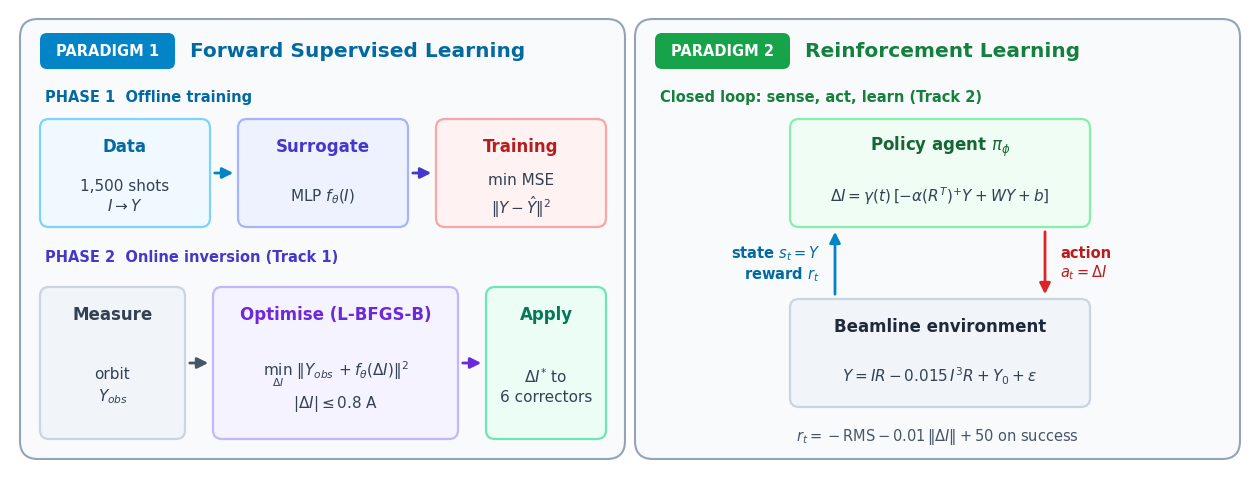

This figure's Python source: (Note: this script raises an exception after producing the figure.)
"""
scripts/generate_sl_rl_schematic.py
Generate the schematic comparing Forward Supervised Learning (surrogate digital
twin and online inversion, Track 1) with Reinforcement Learning (closed-loop
policy control, Track 2).

The figure is drawn at roughly the size it appears on the Lecture 1 slide
(about 12 x 4.6 in), so the font sizes below are close to the sizes the audience
sees. Keep the text short when editing: there is no room for long sentences.

Usage (from the repository root):
    python scripts/generate_sl_rl_schematic.py
"""
import matplotlib

matplotlib.use("Agg")
import matplotlib.patches as patches
import matplotlib.pyplot as plt

plt.rcParams["font.sans-serif"] = "DejaVu Sans"
plt.rcParams["font.family"] = "sans-serif"
plt.rcParams["mathtext.fontset"] = "dejavusans"

W, H = 12.4, 4.6
fig = plt.figure(figsize=(W, H), dpi=300)
ax = fig.add_axes([0, 0, 1, 1])
ax.set_xlim(0, W)
ax.set_ylim(0, H)
ax.axis("off")
fig.patch.set_facecolor("#FFFFFF")

TITLE_FS = 14.5   # panel titles
BADGE_FS = 10.5   # paradigm and phase badges
BOX_T_FS = 12     # box titles
BOX_FS = 11       # box body text
NOTE_FS = 10.5    # arrow labels and footnotes


def card(x, y, w, h, fill, edge, lw=1.4, radius=0.12):
    ax.add_patch(patches.FancyBboxPatch(
        (x, y), w, h, boxstyle=f"round,pad=0,rounding_size={radius}",
        facecolor=fill, edgecolor=edge, linewidth=lw, zorder=1))


def badge(x, y, w, h, text, fill, color, fs=BADGE_FS):
    """Badge with its left edge at x and vertical centre at y."""
    ax.add_patch(patches.FancyBboxPatch(
        (x, y - h / 2), w, h, boxstyle="round,pad=0,rounding_size=0.07",
        facecolor=fill, edgecolor="none", zorder=3))
    ax.text(x + w / 2, y, text, fontsize=fs, fontweight="bold",
            ha="center", va="center", color=color, zorder=4)


def box(x, y, w, h, title, body, fill, edge, title_color, body_color="#334155"):
    card(x, y, w, h, fill, edge, lw=1.6, radius=0.09)
    ax.text(x + w / 2, y + h - 0.27, title, fontsize=BOX_T_FS, fontweight="bold",
            ha="center", va="center", color=title_color, zorder=4)
    ax.text(x + w / 2, y + (h - 0.45) / 2, body, fontsize=BOX_FS,
            ha="center", va="center", color=body_color, zorder=4, linespacing=1.35)


def arrow(x0, y0, x1, y1, color):
    ax.annotate("", xy=(x1, y1), xytext=(x0, y0),
                arrowprops=dict(arrowstyle="-|>", color=color, lw=2.0, mutation_scale=16), zorder=5)


# ------------------------------------------------------------------------------
# Left panel: Paradigm 1 - Forward Supervised Learning (Track 1)
# ------------------------------------------------------------------------------
LX, LW = 0.10, 6.05
card(LX, 0.10, LW, 4.40, "#F8FAFC", "#94A3B8", lw=1.5, radius=0.18)
badge(LX + 0.20, 4.18, 1.35, 0.36, "PARADIGM 1", "#0284C7", "#FFFFFF")
ax.text(LX + 1.70, 4.18, "Forward Supervised Learning", fontsize=TITLE_FS,
        fontweight="bold", ha="left", va="center", color="#0369A1")

# Phase 1: offline training
ax.text(LX + 0.25, 3.72, "PHASE 1  Offline training", fontsize=BADGE_FS,
        fontweight="bold", ha="left", va="center", color="#0369A1")
y1, h1 = 2.42, 1.08
box(LX + 0.20, y1, 1.70, h1, "Data", "1,500 shots\n$I \\rightarrow Y$",
    "#F0F9FF", "#7DD3FC", "#0369A1")
box(LX + 2.18, y1, 1.70, h1, "Surrogate", "MLP $f_\\theta(I)$",
    "#EEF2FF", "#A5B4FC", "#4338CA")
box(LX + 4.16, y1, 1.70, h1, "Training", "min MSE\n$\\|Y - \\hat{Y}\\|^2$",
    "#FEF2F2", "#FCA5A5", "#B91C1C")
arrow(LX + 1.92, y1 + h1 / 2, LX + 2.16, y1 + h1 / 2, "#0284C7")
arrow(LX + 3.90, y1 + h1 / 2, LX + 4.14, y1 + h1 / 2, "#4338CA")

# Phase 2: online inversion
ax.text(LX + 0.25, 2.12, "PHASE 2  Online inversion (Track 1)", fontsize=BADGE_FS,
        fontweight="bold", ha="left", va="center", color="#4338CA")
y2, h2 = 0.30, 1.52
box(LX + 0.20, y2, 1.45, h2, "Measure", "orbit\n$Y_{obs}$",
    "#F1F5F9", "#CBD5E1", "#334155")
box(LX + 1.93, y2, 2.45, h2, "Optimise (L-BFGS-B)",
    "$\\min_{\\Delta I}\\ \\|Y_{obs} + f_\\theta(\\Delta I)\\|^2$\n$|\\Delta I| \\leq 0.8$ A",
    "#F5F3FF", "#C4B5FD", "#6D28D9")
box(LX + 4.66, y2, 1.20, h2, "Apply", "$\\Delta I^{*}$ to\n6 correctors",
    "#ECFDF5", "#6EE7B7", "#047857")
arrow(LX + 1.67, y2 + h2 / 2, LX + 1.91, y2 + h2 / 2, "#475569")
arrow(LX + 4.40, y2 + h2 / 2, LX + 4.64, y2 + h2 / 2, "#6D28D9")

# ------------------------------------------------------------------------------
# Right panel: Paradigm 2 - Reinforcement Learning (Track 2)
# ------------------------------------------------------------------------------
RX, RW = 6.25, 6.05
card(RX, 0.10, RW, 4.40, "#F8FAFC", "#94A3B8", lw=1.5, radius=0.18)
badge(RX + 0.20, 4.18, 1.35, 0.36, "PARADIGM 2", "#16A34A", "#FFFFFF")
ax.text(RX + 1.70, 4.18, "Reinforcement Learning", fontsize=TITLE_FS,
        fontweight="bold", ha="left", va="center", color="#15803D")
ax.text(RX + 0.25, 3.72, "Closed loop: sense, act, learn (Track 2)", fontsize=BADGE_FS,
        fontweight="bold", ha="left", va="center", color="#15803D")

ax_x, ax_w = RX + 1.55, 3.0
box(ax_x, 2.42, ax_w, 1.08, "Policy agent $\\pi_\\phi$",
    "$\\Delta I = \\gamma(t)\\,[-\\alpha (R^T)^{+} Y + W Y + b]$",
    "#F0FDF4", "#86EFAC", "#166534")
box(ax_x, 0.62, ax_w, 1.08, "Beamline environment",
    "$Y = I R - 0.015\\, I^3 R + Y_0 + \\epsilon$",
    "#F1F5F9", "#CBD5E1", "#1E293B")

# action (down, right side) and state / reward (up, left side)
arrow(ax_x + ax_w - 0.45, 2.40, ax_x + ax_w - 0.45, 1.72, "#DC2626")
ax.text(ax_x + ax_w - 0.30, 2.06, "action\n$a_t = \\Delta I$", fontsize=NOTE_FS, fontweight="bold",
        ha="left", va="center", color="#B91C1C")
arrow(ax_x + 0.45, 1.72, ax_x + 0.45, 2.40, "#0284C7")
ax.text(ax_x + 0.30, 2.06, "state $s_t = Y$\nreward $r_t$", fontsize=NOTE_FS, fontweight="bold",
        ha="right", va="center", color="#0369A1")

ax.text(RX + RW / 2, 0.33, "$r_t = -\\mathrm{RMS} - 0.01\\,\\|\\Delta I\\| + 50$ on success",
        fontsize=NOTE_FS, ha="center", va="center", color="#475569")

save_path = "img/forward_sl_and_rl_schematic.png"
fig.savefig(save_path, dpi=300, facecolor="#FFFFFF")
plt.close(fig)
print(f"SUCCESS: Generated {save_path}")
